Run: headless pygame with SDL's dummy video driver; simulated clock (each Clock.tick advances the game by its frame time, no real sleeping); random seed 0; keys injected as events and as key.get_pressed() state; no mouse input.
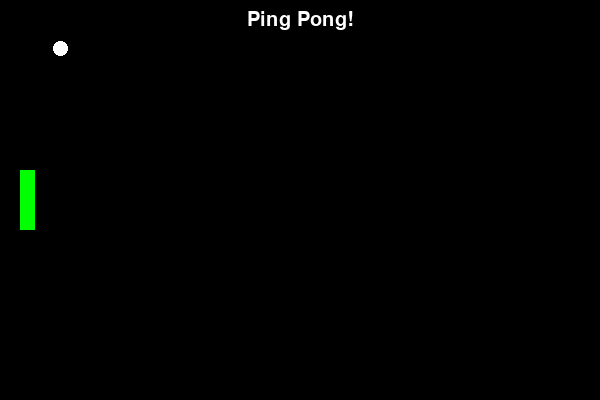
Frame 1 of 4 · flips 1–60 · no input
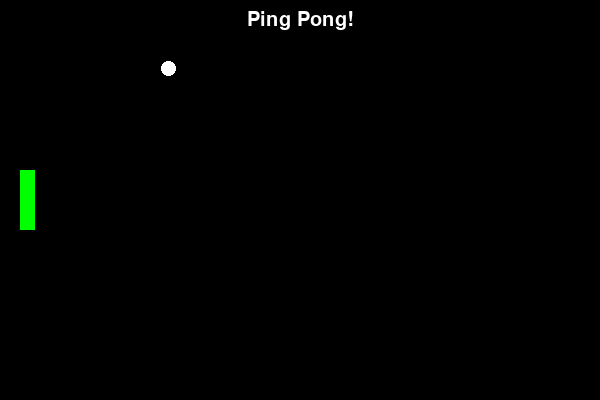
Frame 2 of 4 · flips 61–180 · tapped SPACE, RETURN · held RIGHT (→), D
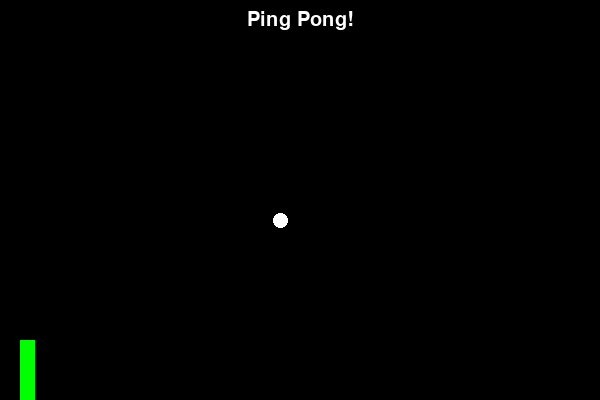
Frame 3 of 4 · flips 181–300 · held DOWN (↓), S
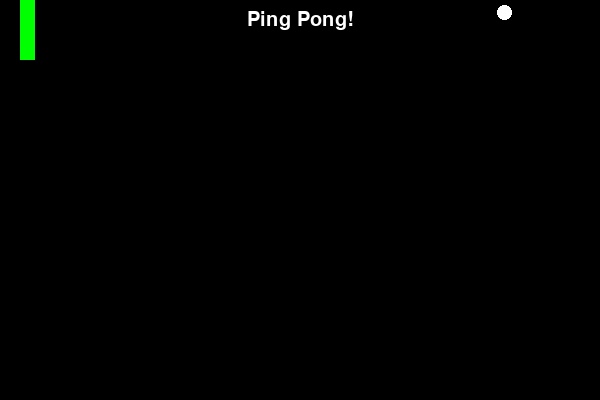
Frame 4 of 4 · flips 301–420 · held LEFT (←), A, UP (↑), W

The pygame program that drew these frames:

import pygame
import random

# Инициализация Pygame
pygame.init()

# Цвета
WHITE = (255, 255, 255)
BLACK = (0, 0, 0)
GREEN = (0, 255, 0)

# Настройки окна
WIDTH = 600
HEIGHT = 400
FPS = 60

# Размеры объектов
PADDLE_WIDTH = 15
PADDLE_HEIGHT = 60
BALL_SIZE = 15

# Создание экрана
screen = pygame.display.set_mode((WIDTH, HEIGHT))
pygame.display.set_caption("Pинг-Понг")

# Скорости объектов
paddle_speed = 5
ball_speed_x = 4 * random.choice((1, -1))
ball_speed_y = 4 * random.choice((1, -1))

# Игровые объекты
paddle = pygame.Rect(20, HEIGHT // 2 - PADDLE_HEIGHT // 2, PADDLE_WIDTH, PADDLE_HEIGHT)
ball = pygame.Rect(WIDTH // 2 - BALL_SIZE // 2, HEIGHT // 2 - BALL_SIZE // 2, BALL_SIZE, BALL_SIZE)

# Функция для отображения счета
def draw_score():
    font = pygame.font.SysFont('Arial', 30)
    score_text = font.render('Ping Pong!', True, WHITE)
    screen.blit(score_text, (WIDTH // 2 - score_text.get_width() // 2, 10))

# Главная функция игры
def game():
    global ball_speed_x, ball_speed_y
    clock = pygame.time.Clock()
    running = True

    while running:
        screen.fill(BLACK)

        # Проверка событий
        for event in pygame.event.get():
            if event.type == pygame.QUIT:
                running = False

        # Управление ракеткой
        keys = pygame.key.get_pressed()
        if keys[pygame.K_UP] and paddle.top > 0:
            paddle.y -= paddle_speed
        if keys[pygame.K_DOWN] and paddle.bottom < HEIGHT:
            paddle.y += paddle_speed

        # Движение мяча
        ball.x += ball_speed_x
        ball.y += ball_speed_y

        # Отскок мяча от верхней и нижней стенок
        if ball.top <= 0 or ball.bottom >= HEIGHT:
            ball_speed_y = -ball_speed_y

        # Отскок мяча от ракетки
        if ball.colliderect(paddle):
            ball_speed_x = -ball_speed_x

        # Если мяч вышел за пределы экрана (не отскочил от ракетки)
        if ball.left <= 0 or ball.right >= WIDTH:
            ball.x = WIDTH // 2 - BALL_SIZE // 2
            ball.y = HEIGHT // 2 - BALL_SIZE // 2
            ball_speed_x = 4 * random.choice((1, -1))
            ball_speed_y = 4 * random.choice((1, -1))

        # Отображение объектов
        pygame.draw.rect(screen, GREEN, paddle)  # Ракетка
        pygame.draw.ellipse(screen, WHITE, ball)  # Мяч
        draw_score()  # Счет

        # Обновление экрана
        pygame.display.flip()

        # Ограничение FPS
        clock.tick(FPS)

    pygame.quit()

if __name__ == "__main__":
    game()
